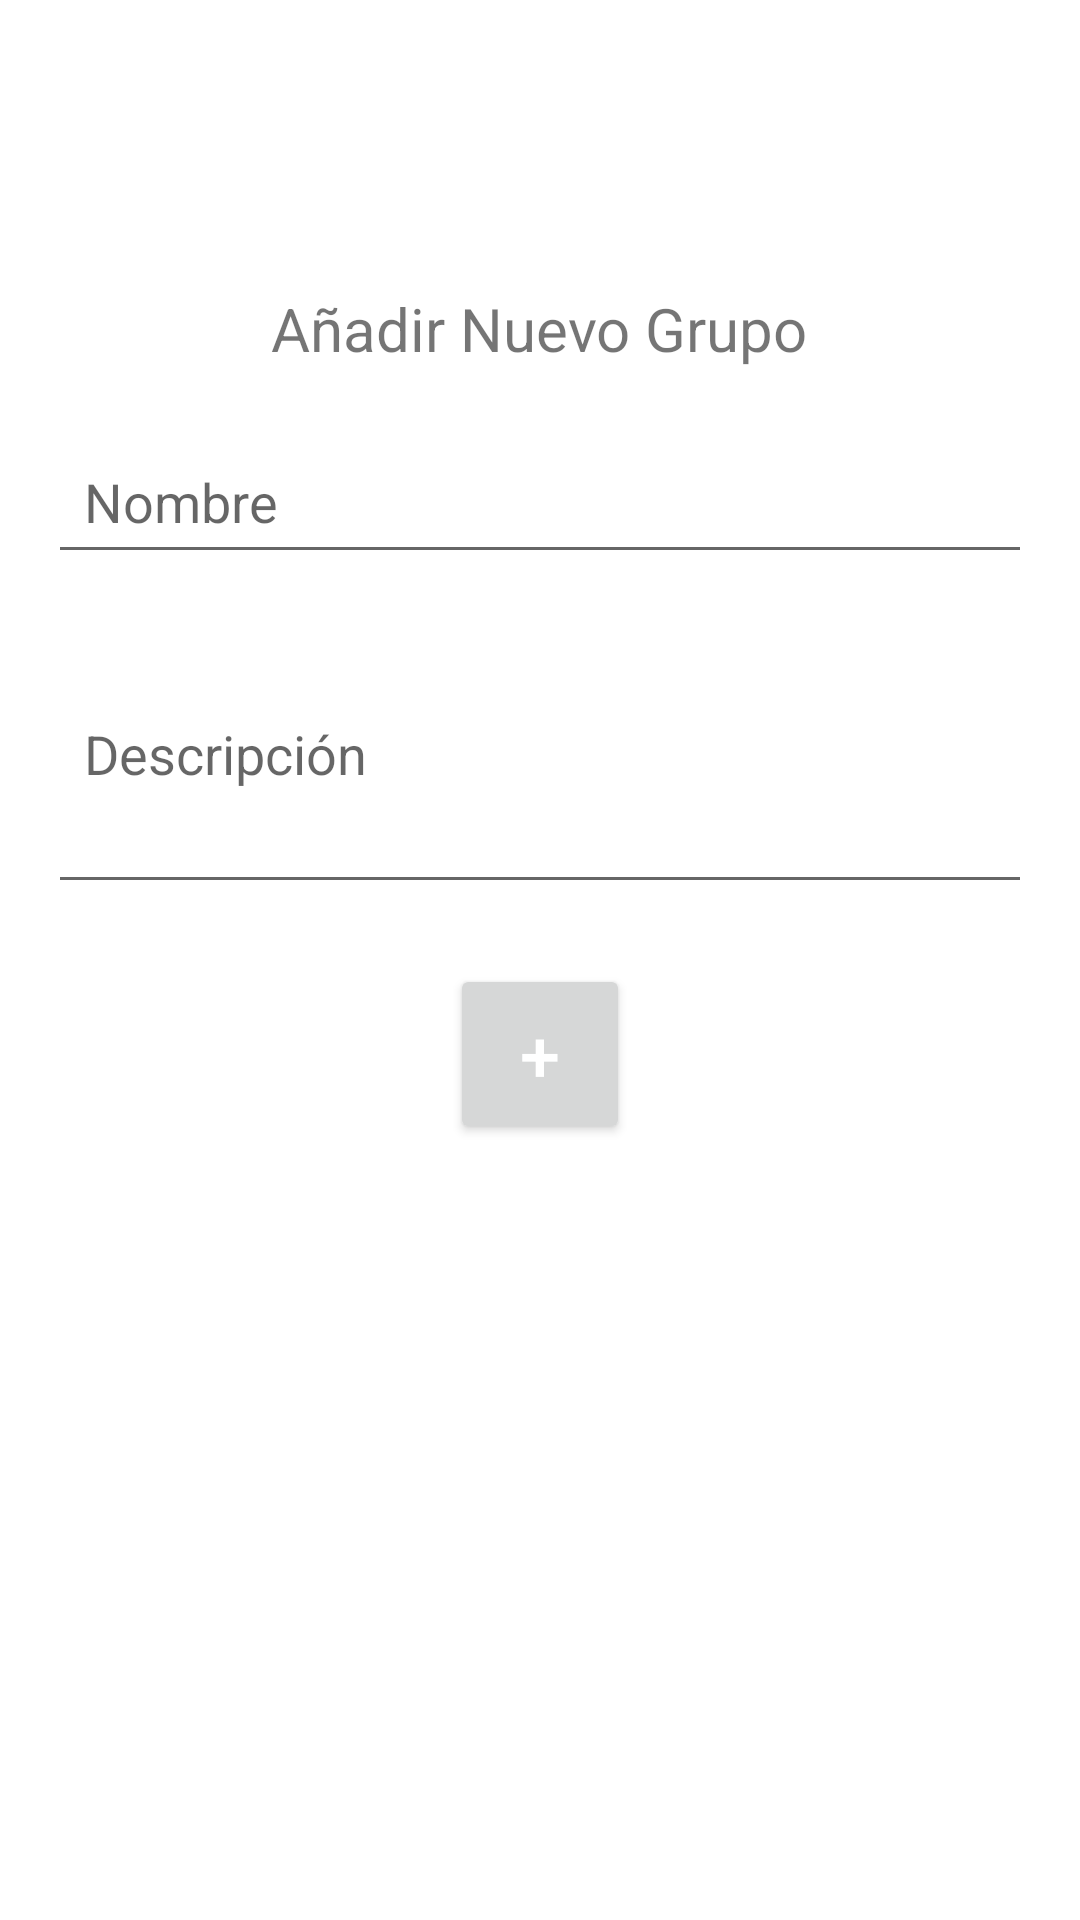

Layout XML and referenced resources for this Android screen:
<!-- AndroidManifest.xml: fallback theme Theme.MaterialComponents.DayNight.NoActionBar -->
<!-- res/layout/activity_add_group.xml -->
<LinearLayout
    xmlns:android="http://schemas.android.com/apk/res/android"
    android:layout_width="match_parent"
    android:layout_height="match_parent"
    android:orientation="vertical">

    <include
        layout="@layout/toolbar" />

    <LinearLayout
        android:layout_width="match_parent"
        android:layout_height="match_parent"
        android:orientation="vertical"
        android:padding="16dp">

        <TextView
            android:id="@+id/add_group_title"
            android:layout_width="wrap_content"
            android:layout_height="wrap_content"
            android:text="Añadir Nuevo Grupo"
            android:textSize="20sp"
            android:layout_gravity="center_horizontal"
            android:layout_marginBottom="20dp" />

        <EditText
            android:id="@+id/group_name_input"
            android:layout_width="match_parent"
            android:layout_height="wrap_content"
            android:hint="Nombre"
            android:padding="12dp"
            android:layout_marginBottom="10dp"/>

        <EditText
            android:id="@+id/group_description_input"
            android:layout_width="match_parent"
            android:layout_height="100dp"
            android:hint="Descripción"
            android:padding="12dp"
            android:layout_marginBottom="20dp" />

        <Button
            android:id="@+id/save_group_button"
            android:layout_width="60dp"
            android:layout_height="60dp"
            android:layout_gravity="center_horizontal"
            android:text="+"
            android:textSize="24sp"
            android:textColor="@color/white" />

    </LinearLayout>
</LinearLayout>
<!-- res/layout/toolbar.xml (included above) -->
<androidx.appcompat.widget.Toolbar
    xmlns:android="http://schemas.android.com/apk/res/android"
    android:layout_width="match_parent"
    android:layout_height="wrap_content"
    android:padding="16dp"
    android:elevation="4dp">

    <TextView
        android:id="@+id/toolbar_title"
        android:layout_width="wrap_content"
        android:layout_height="wrap_content"
        android:text="EasyBotes"
        android:textColor="@color/white"
        android:textStyle="bold"
        android:textSize="20sp"
        android:layout_gravity="start" />

    <Button
        android:id="@+id/logout_button"
        android:layout_width="wrap_content"
        android:layout_height="wrap_content"
        android:text="Logout"
        android:textColor="@color/white"
        android:background="?attr/selectableItemBackground"
        android:layout_gravity="end"
        android:padding="8dp" />
</androidx.appcompat.widget.Toolbar>
<!-- resources referenced by this layout -->
<resources>

  <!-- not gathered from this repository: default colours our renderer supplied (Android Studio template values) -->
  <color name="white">#FFFFFFFF</color>
</resources>
